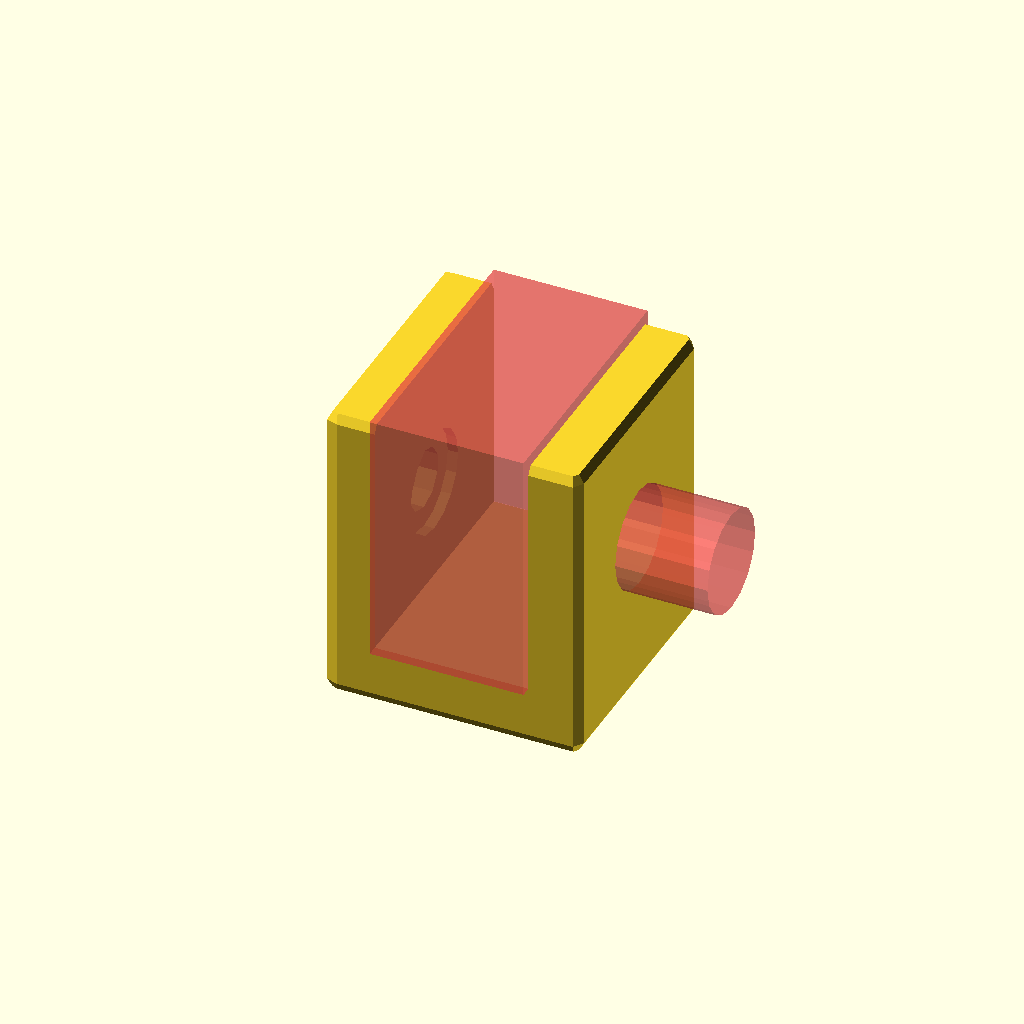
Cell 1 — every parameter at its default value.
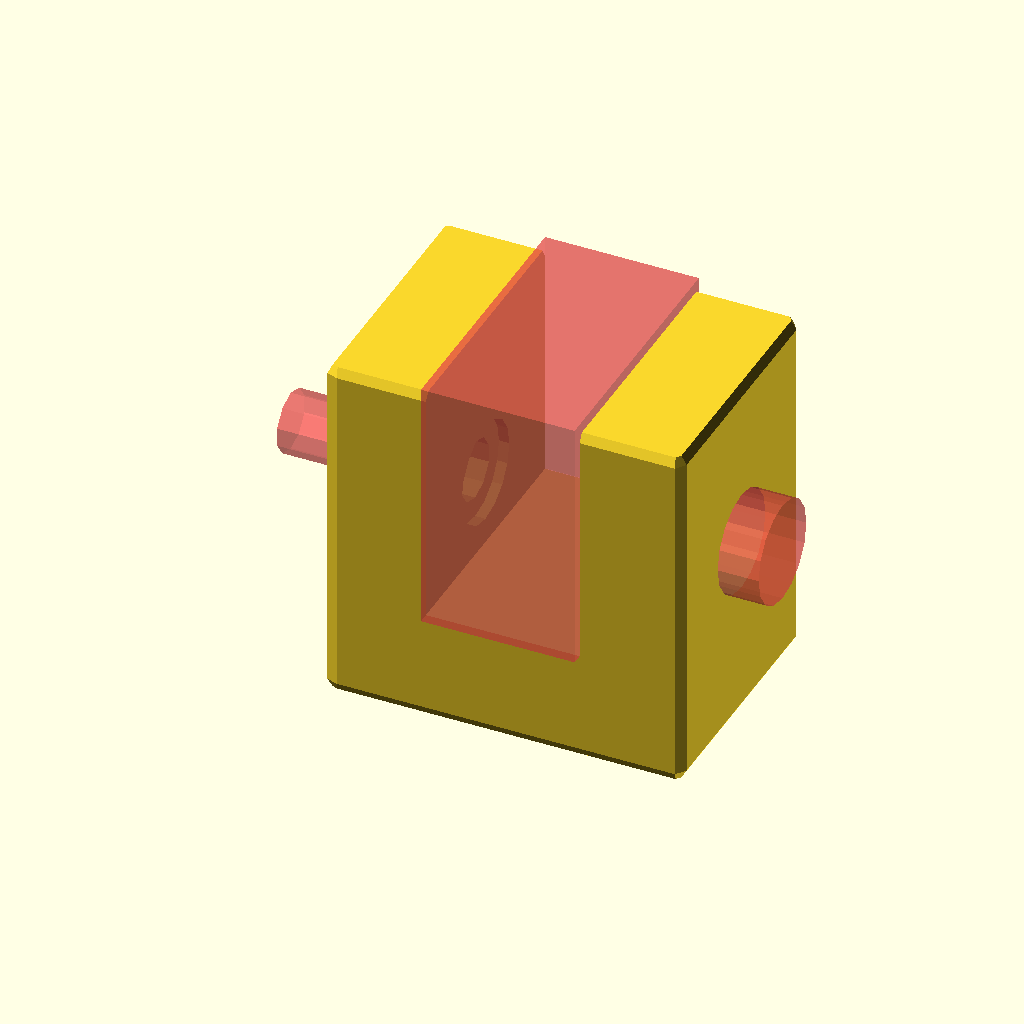
Cell 2 — uthick set to 10, the other parameters unchanged.
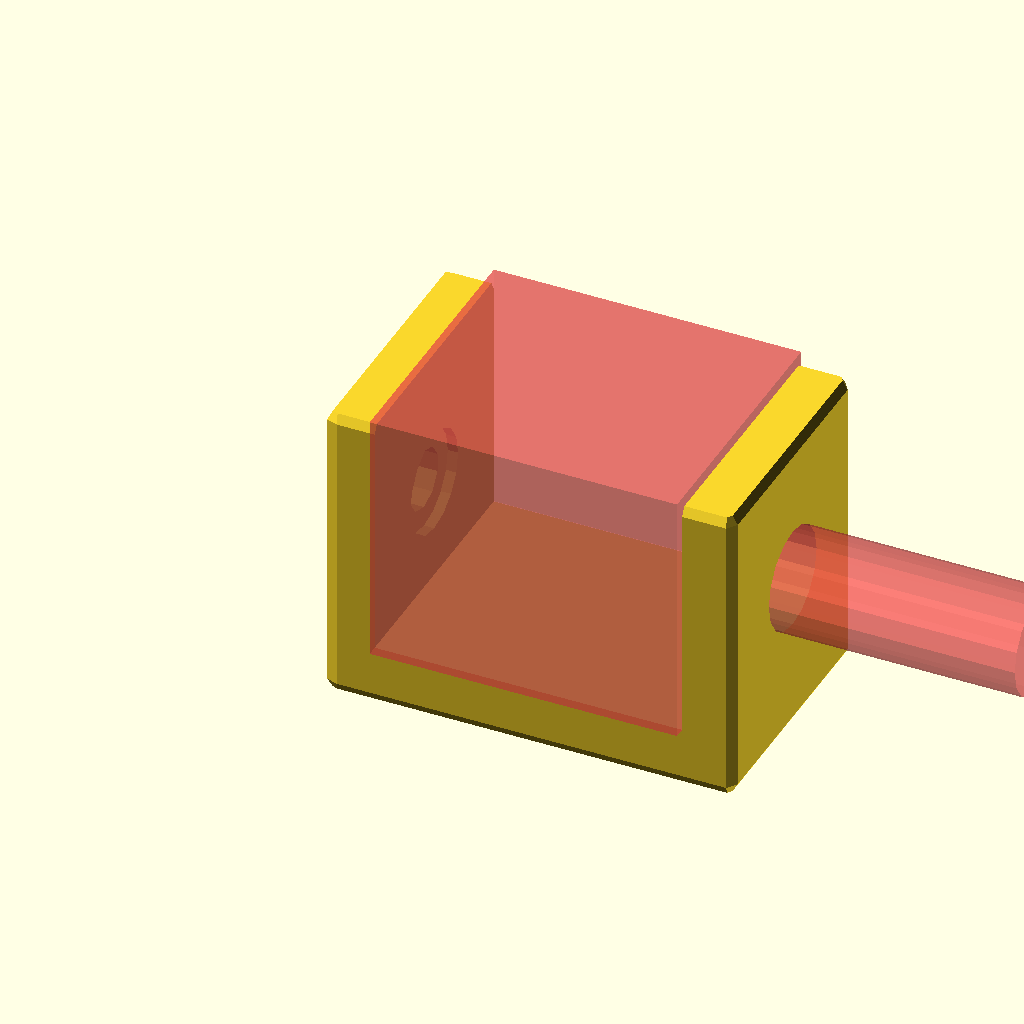
Cell 3: ulength = 30 (everything else at default).
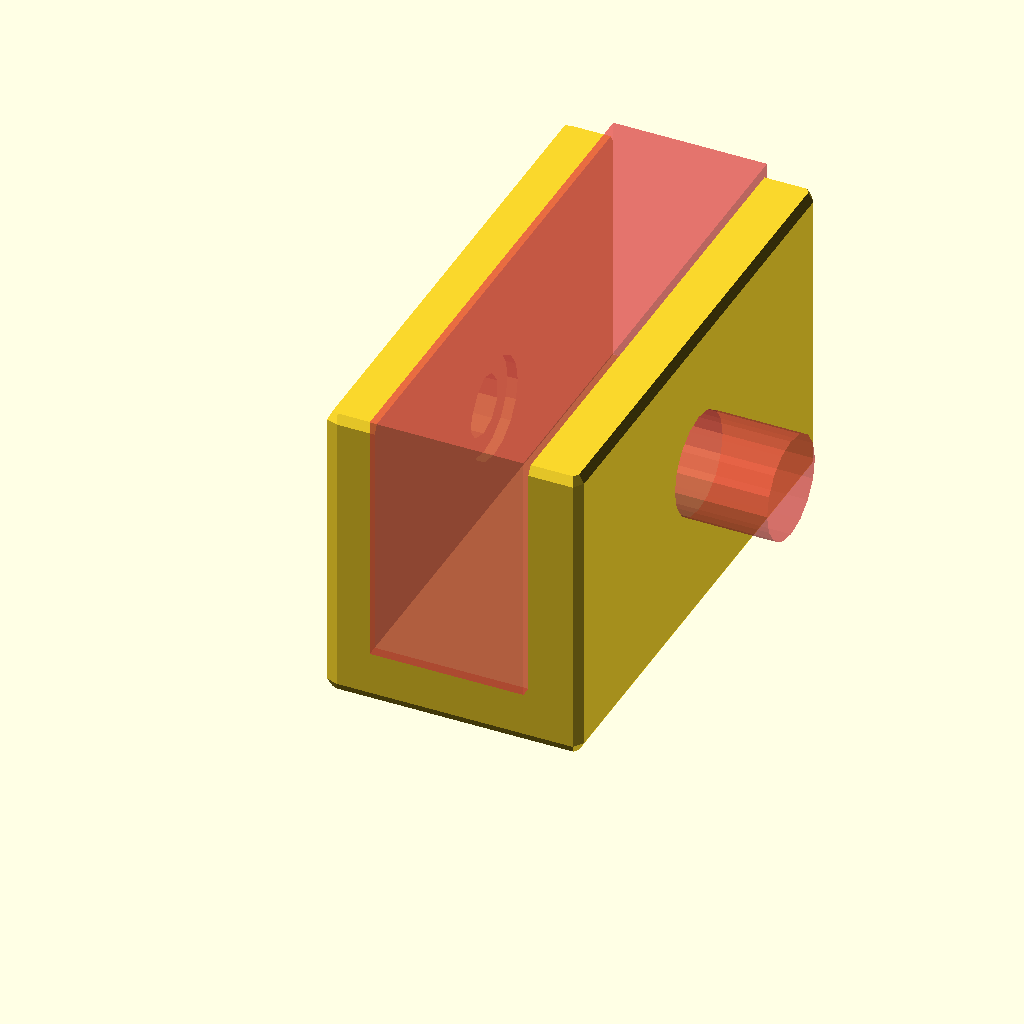
Cell 4 — uwidth set to 50, the other parameters unchanged.
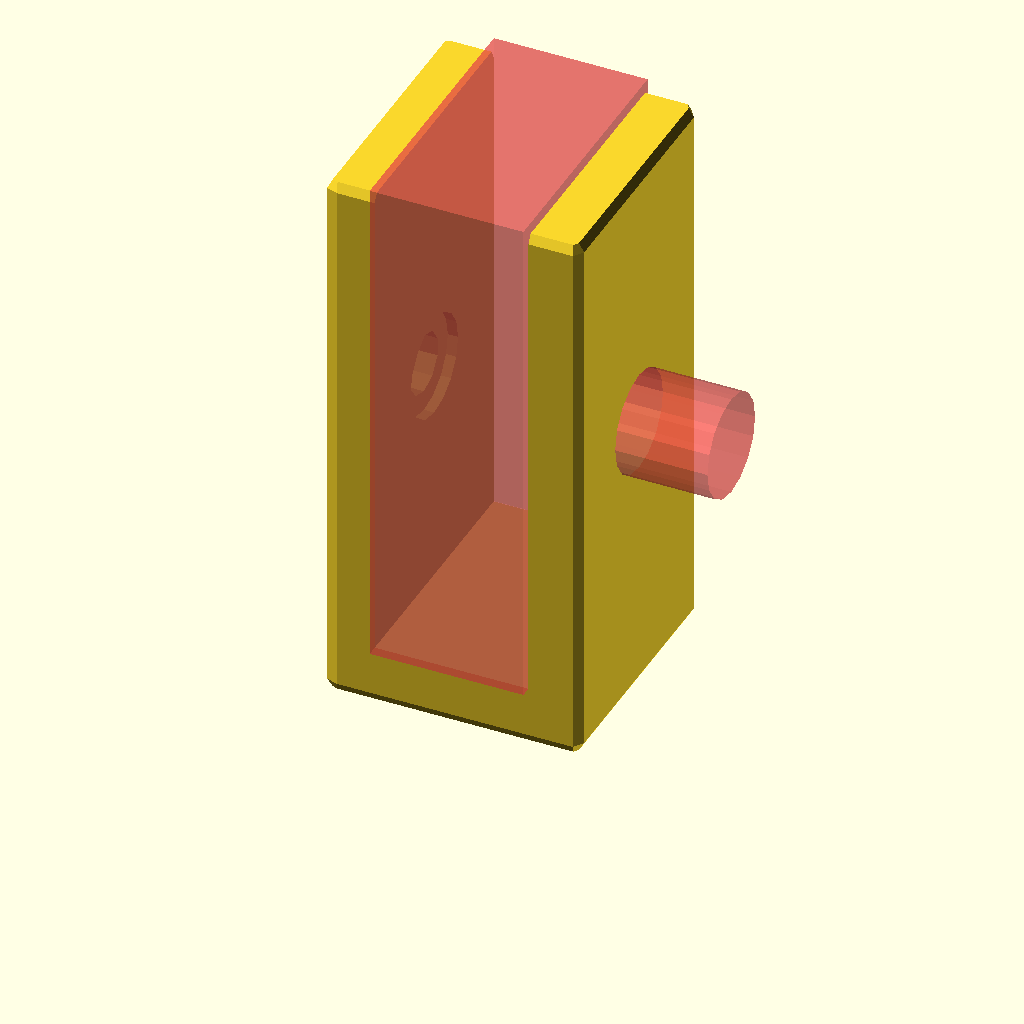
Cell 5: the same model with udepth = 50.
One fixed orthographic camera (rotation 55°, 0°, 25°; colour scheme Cornfield) for every cell.
The OpenSCAD source (inputs/thingiverse/files/thing-2912536/files/u-bracket.scad):
// @pabile 20180511
// U bracket openscad parametric customizeable customizer

uthick = 5; // bracket thickness
ulength = 15; // thickness of thing to insert inside bracket
uwidth = 25; // width of bracket arm;
udepth = 25; // height of bracket arm
screwhole = 3; // radius
driverhole = 5; // radius 

difference() {
    minkowski(){
        cube (size = [((uthick*2)+ulength)-2,uwidth-2,udepth+uthick-2]);
        sphere(1);
    }

    # translate ([uthick-1,-2,uthick]) {
        cube (size = [ulength,uwidth+1,udepth]);
    }

    // screw hole
    # translate ([0,(uwidth/2)-1,(udepth/2)+(uthick/2)]) {
        rotate (a=[0,90,0]) cylinder (uthick*2,screwhole,screwhole,center=true);
    }
    
    // driver hole
    # translate ([uthick-2,(uwidth/2)-1,(udepth/2)+(uthick/2)]) {
        rotate (a=[0,90,0]) cylinder (ulength*2,driverhole,driverhole,center=false);
    }
}
Parameter table extracted from the source (name, type, default, range or options):
uthick: number, default 5
ulength: number, default 15
uwidth: number, default 25
udepth: number, default 25
screwhole: number, default 3
driverhole: number, default 5
